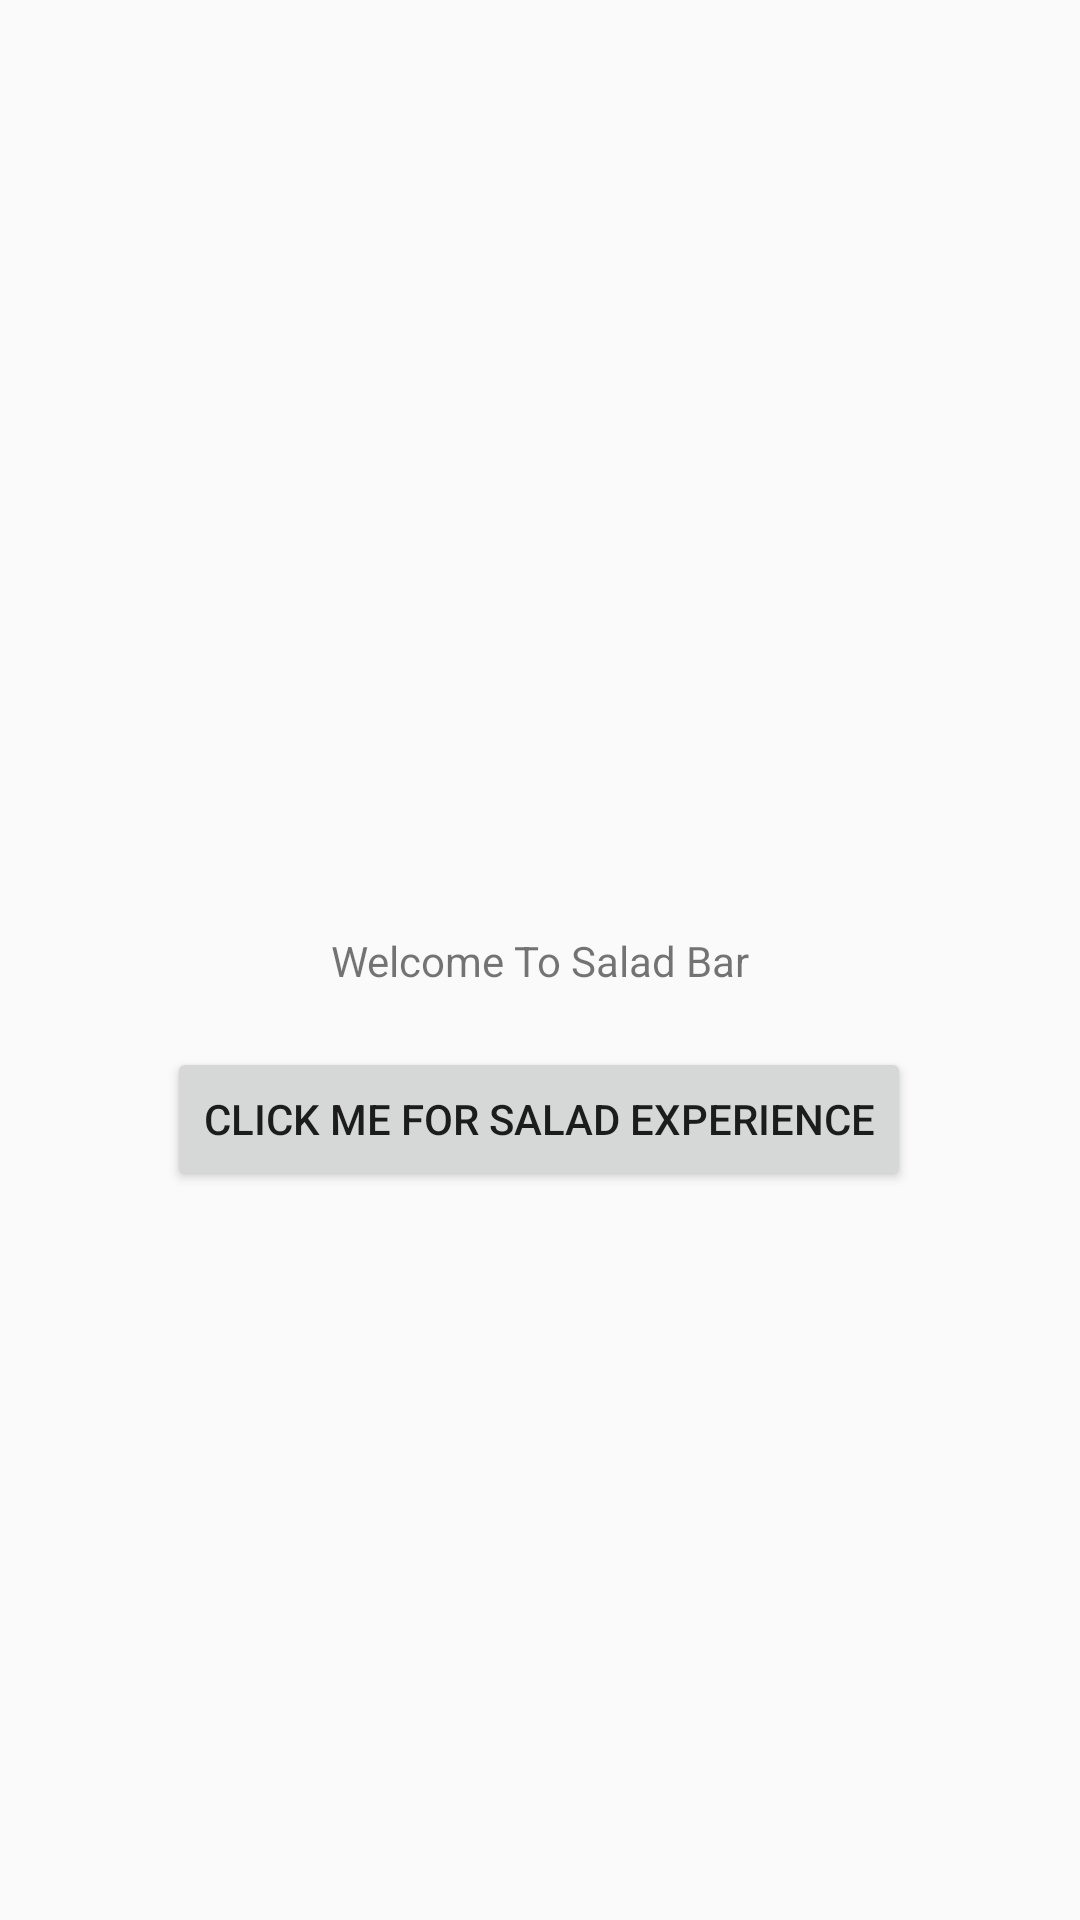

Android layout source for this screen:
<!-- AndroidManifest.xml: application theme AppTheme -->
<!-- res/layout/activity_main.xml -->
<?xml version="1.0" encoding="utf-8"?>
<androidx.constraintlayout.widget.ConstraintLayout xmlns:android="http://schemas.android.com/apk/res/android"
    xmlns:app="http://schemas.android.com/apk/res-auto"
    xmlns:tools="http://schemas.android.com/tools"
    android:layout_width="match_parent"
    android:layout_height="match_parent"
    tools:context=".MainActivity">

    <TextView
        android:id="@+id/textView"
        android:layout_width="wrap_content"
        android:layout_height="wrap_content"
        android:text="@string/my_app_name"
        app:layout_constraintBottom_toBottomOf="parent"
        app:layout_constraintLeft_toLeftOf="parent"
        app:layout_constraintRight_toRightOf="parent"
        app:layout_constraintTop_toTopOf="parent" />

    <Button
        android:id="@+id/button"
        android:layout_width="wrap_content"
        android:layout_height="wrap_content"
        android:layout_marginStart="8dp"
        android:layout_marginLeft="8dp"
        android:layout_marginEnd="8dp"
        android:layout_marginRight="8dp"
        android:layout_marginBottom="8dp"
        android:onClick="launchMenuActivity"
        android:text="@string/click_Me"
        app:layout_constraintBottom_toBottomOf="parent"
        app:layout_constraintEnd_toEndOf="parent"
        app:layout_constraintHorizontal_bias="0.498"
        app:layout_constraintStart_toStartOf="parent"
        app:layout_constraintTop_toBottomOf="@+id/textView"
        app:layout_constraintVertical_bias="0.076" />

</androidx.constraintlayout.widget.ConstraintLayout>
<!-- resources referenced by this layout -->
<resources>
  <string name="click_Me">Click Me for Salad Experience</string>
  <string name="my_app_name">Welcome To Salad Bar</string>
  <style name="AppTheme" parent="Theme.AppCompat.Light.DarkActionBar">
          
          <item name="colorPrimary">@color/colorPrimary</item>
          <item name="colorPrimaryDark">@color/colorPrimaryDark</item>
          <item name="colorAccent">@color/colorAccent</item>
      </style>
  <!-- not gathered from this repository: default colours our renderer supplied (Android Studio template values) -->
  <color name="colorPrimary">#FF6200EE</color>
  <color name="colorPrimaryDark">#FF3700B3</color>
  <color name="colorAccent">#FF03DAC5</color>
</resources>
